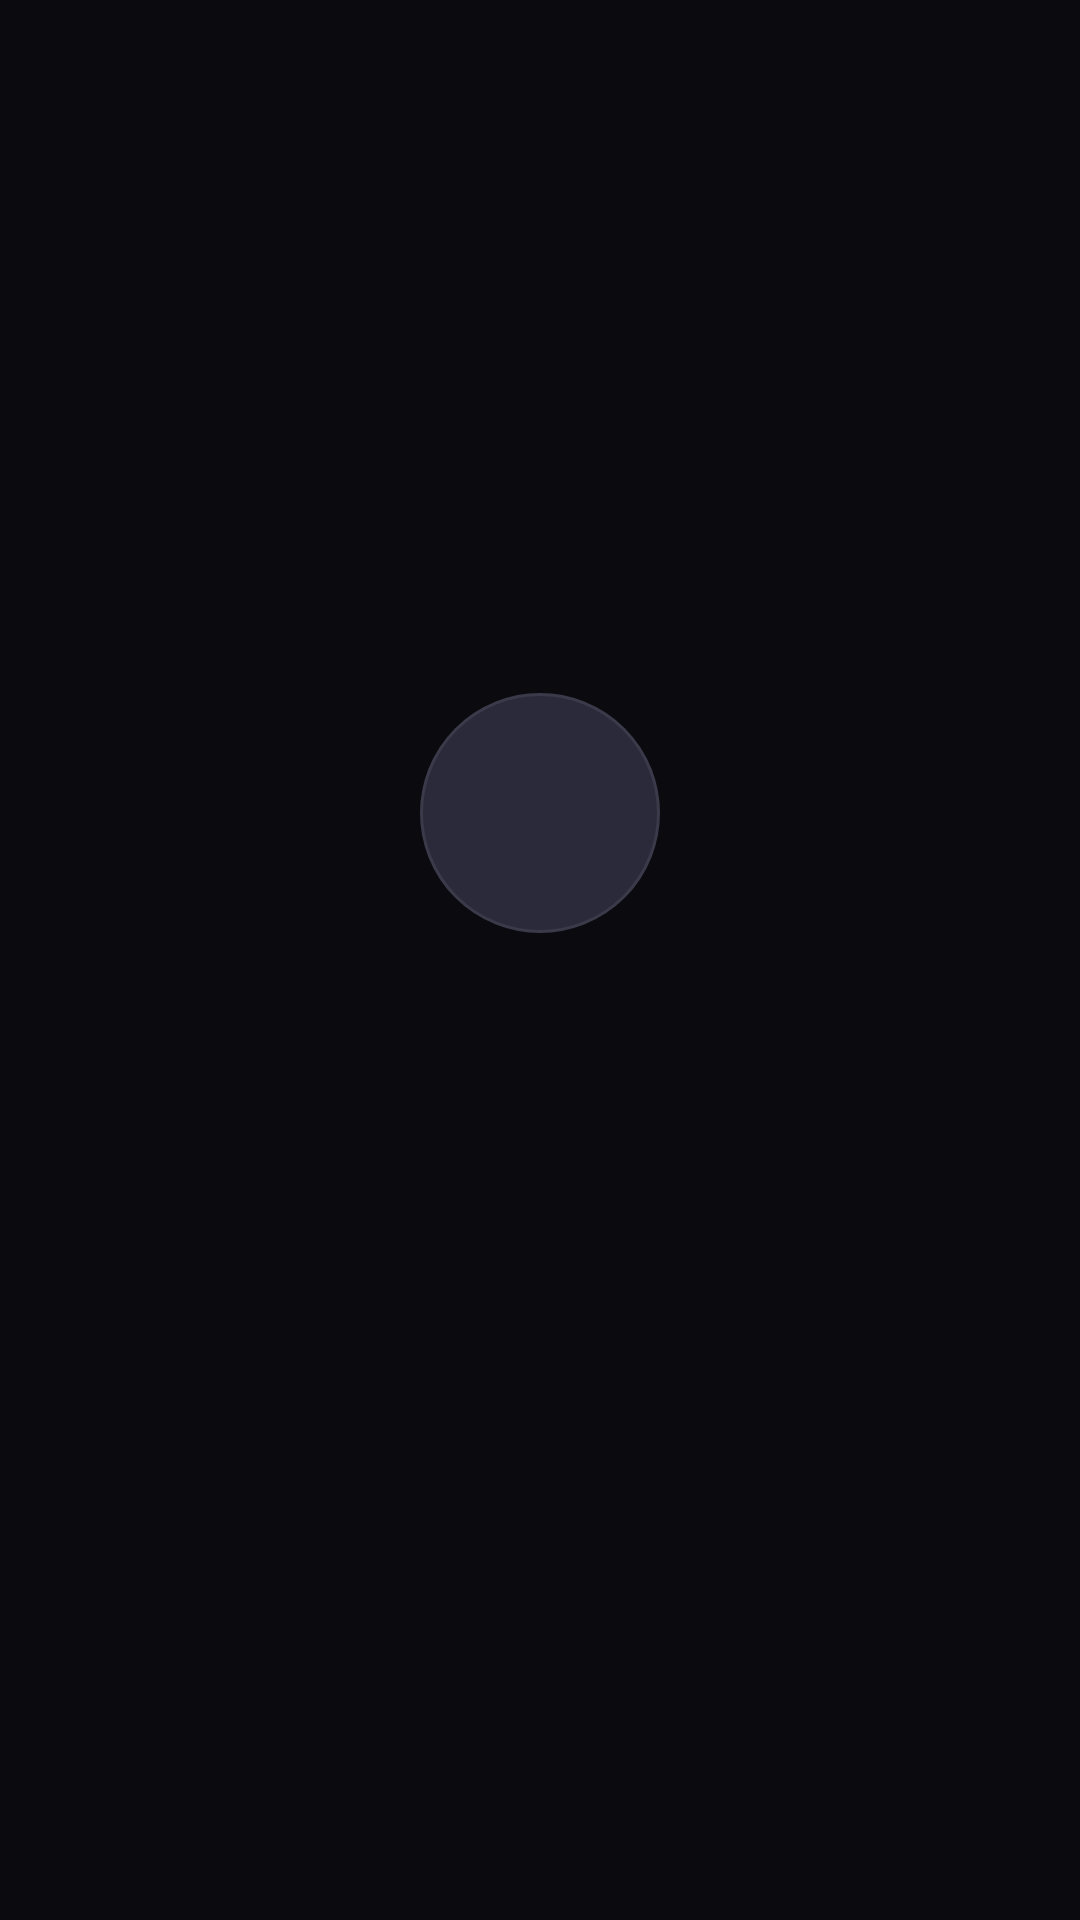

Android layout source for this screen:
<!-- AndroidManifest.xml: application theme Theme.PDOS -->
<!-- res/layout/page_onboarding.xml -->
<?xml version="1.0" encoding="utf-8"?>
<LinearLayout xmlns:android="http://schemas.android.com/apk/res/android"
    android:layout_width="match_parent"
    android:layout_height="match_parent"
    android:orientation="vertical"
    android:gravity="center"
    android:padding="@dimen/spacing_xxl">

    <TextView
        android:id="@+id/onboardingIcon"
        android:layout_width="80dp"
        android:layout_height="80dp"
        android:gravity="center"
        android:textSize="40sp"
        android:background="@drawable/bg_circle"
        android:layout_marginBottom="@dimen/spacing_xxxl" />

    <TextView
        android:id="@+id/onboardingTitle"
        android:layout_width="wrap_content"
        android:layout_height="wrap_content"
        android:textColor="@color/textPrimary"
        android:textSize="22sp"
        android:fontFamily="sans-serif-medium"
        android:gravity="center"
        android:textAlignment="center" />

    <TextView
        android:id="@+id/onboardingDescription"
        android:layout_width="wrap_content"
        android:layout_height="wrap_content"
        android:layout_marginTop="@dimen/spacing_lg"
        android:textColor="@color/textSecondary"
        android:textSize="@dimen/text_title"
        android:fontFamily="sans-serif"
        android:gravity="center"
        android:textAlignment="center"
        android:lineSpacingExtra="4dp" />
</LinearLayout>
<!-- resources referenced by this layout -->
<resources>
  <color name="textPrimary">@color/md_on_surface</color>
  <color name="textSecondary">@color/md_on_surface_variant</color>
  <dimen name="spacing_lg">16dp</dimen>
  <dimen name="spacing_xxl">24dp</dimen>
  <dimen name="spacing_xxxl">32dp</dimen>
  <dimen name="text_title">15sp</dimen>
  <!-- drawable bg_circle (drawable) -->
  <?xml version="1.0" encoding="utf-8"?>
  <shape xmlns:android="http://schemas.android.com/apk/res/android"
      android:shape="oval">
      <solid android:color="?attr/colorSurfaceVariant" />
      <stroke android:width="1dp" android:color="?attr/colorOutline" />
  </shape>
  <color name="md_on_surface">#E2E2E9</color>
  <color name="md_on_surface_variant">#9E9EB0</color>
  <color name="md_primary">#00E5FF</color>
  <color name="md_on_primary">#003840</color>
  <color name="md_primary_container">#00515C</color>
  <color name="md_on_primary_container">#97F0FF</color>
  <color name="md_secondary">#00BCD4</color>
  <color name="md_on_secondary">#38006B</color>
  <color name="md_secondary_container">#003D47</color>
  <color name="md_on_secondary_container">#97F0FF</color>
  <color name="md_tertiary">#FFAB00</color>
  <color name="md_on_tertiary">#3E2D00</color>
  <color name="md_tertiary_container">#5A4300</color>
  <color name="md_on_tertiary_container">#FFDE9A</color>
  <color name="md_error">#FF1744</color>
  <color name="md_on_error">#60000D</color>
  <color name="md_error_container">#9C001A</color>
  <color name="md_on_error_container">#FFDAD6</color>
  <color name="md_background">#0A0A0F</color>
  <color name="md_on_background">#E2E2E9</color>
  <color name="md_surface">#0A0A0F</color>
  <color name="md_surface_variant">#2A2A3A</color>
  <color name="md_outline">#3A3A4A</color>
  <color name="md_outline_variant">#2A2A3A</color>
  <style name="CardStyle.Premium" parent="Widget.Material3.CardView.Filled">
          <item name="cardElevation">0dp</item>
          <item name="strokeWidth">0dp</item>
          <item name="contentPadding">0dp</item>
          <item name="shapeAppearanceOverlay">@style/ShapeAppearanceOverlay.Premium</item>
      </style>
  <color name="md_surface_container">#14141B</color>
  <color name="md_surface_container_low">#0F0F16</color>
  <color name="md_surface_container_high">#1A1A28</color>
  <color name="md_surface_bright">#3A3A42</color>
  <color name="md_surface_dim">#0A0A0F</color>
  <style name="ShapeAppearanceOverlay.Premium" parent="">
          <item name="cornerFamily">rounded</item>
          <item name="cornerSize">12dp</item>
      </style>
</resources>
